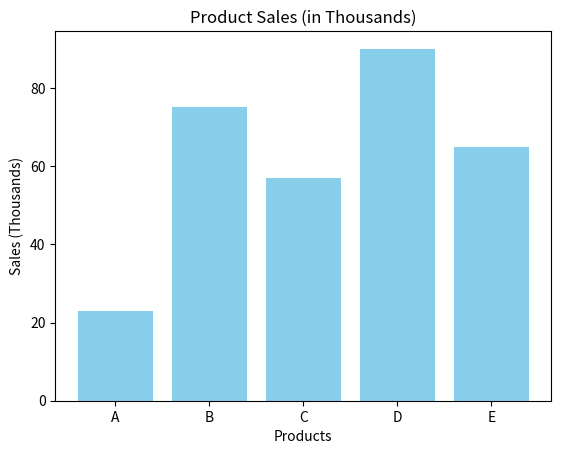

This chart was generated by the following Python code:
# Creating a Simple Bar Plot with Matplotlib
# Description: Create a bar plot using Matplotlib to visualize the number of sales (in thousands) for a set of
# products: 'A', 'B', 'C', 'D', and 'E' with values [23, 75, 57, 90, 65].
import matplotlib.pyplot as plt

# Data
products = ['A', 'B', 'C', 'D', 'E']
sales = [23, 75, 57, 90, 65]

# Create bar plot
plt.bar(products, sales, color='skyblue')

# Add title and labels
plt.title('Product Sales (in Thousands)')
plt.xlabel('Products')
plt.ylabel('Sales (Thousands)')

# Display the plot
plt.show()

